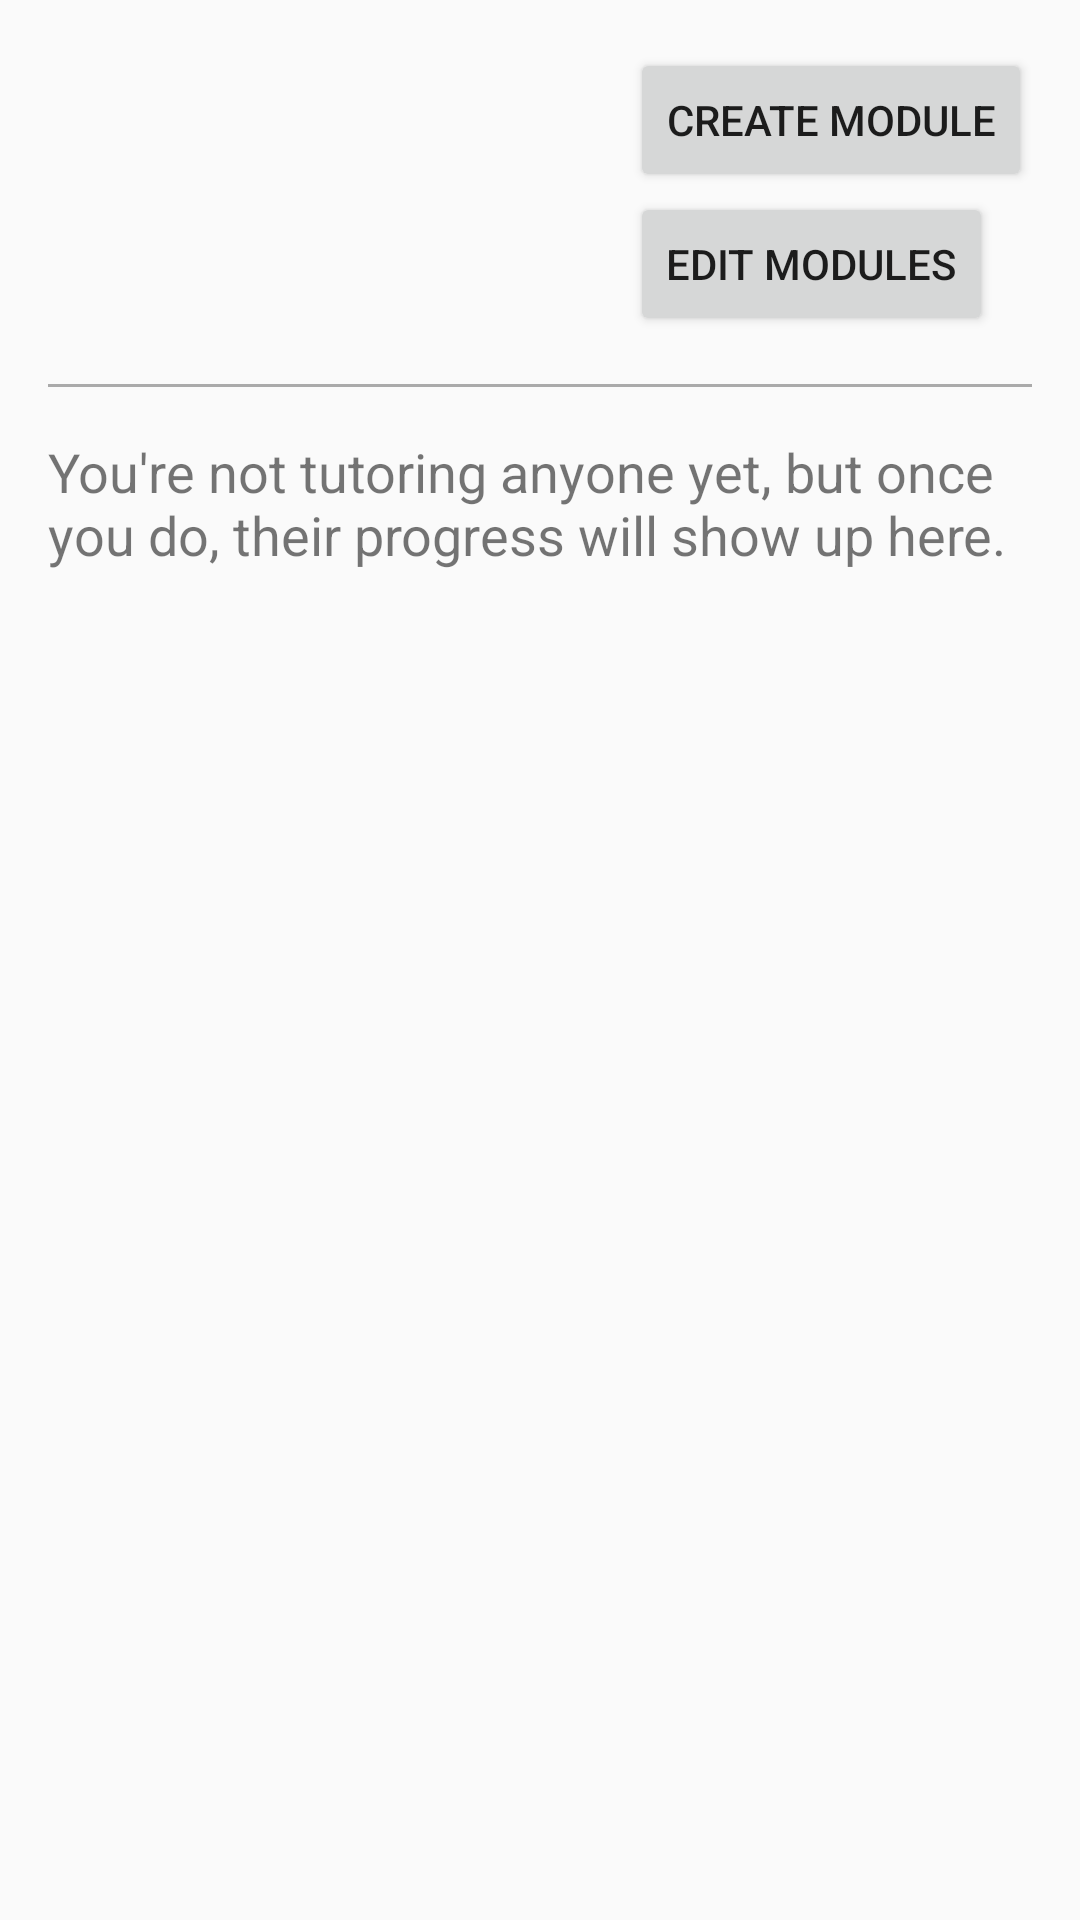

This screen was rendered from an Android layout file. Write that file and the resources it references.
<!-- AndroidManifest.xml: application theme AppTheme -->
<!-- res/layout/activity_training_tab.xml -->
<?xml version="1.0" encoding="utf-8"?>
<android.support.design.widget.CoordinatorLayout xmlns:android="http://schemas.android.com/apk/res/android"
    xmlns:app="http://schemas.android.com/apk/res-auto"
    xmlns:tools="http://schemas.android.com/tools"
    android:layout_width="match_parent"
    android:layout_height="match_parent"
    tools:context="zsoltpazmandy.tutorme.TrainingTab">

    <include layout="@layout/content_training_tab" />

</android.support.design.widget.CoordinatorLayout>
<!-- res/layout/content_training_tab.xml (included above) -->
<?xml version="1.0" encoding="utf-8"?>
<RelativeLayout xmlns:android="http://schemas.android.com/apk/res/android"
    xmlns:app="http://schemas.android.com/apk/res-auto"
    xmlns:tools="http://schemas.android.com/tools"
    android:layout_width="match_parent"
    android:layout_height="match_parent"
    app:layout_behavior="@string/appbar_scrolling_view_behavior"
    tools:context="zsoltpazmandy.tutorme.TrainingTab"
    tools:showIn="@layout/activity_training_tab">

    <LinearLayout
        android:id="@+id/training_tab_buttons_ll"
        android:layout_width="wrap_content"
        android:layout_height="wrap_content"
        android:layout_alignParentEnd="true"
        android:orientation="vertical"
        android:layout_alignParentRight="true">

        <Button
            android:id="@+id/createModButt"
            android:layout_width="wrap_content"
            android:layout_height="wrap_content"
            android:layout_marginLeft="@dimen/activity_horizontal_margin"
            android:layout_marginRight="@dimen/activity_horizontal_margin"
            android:layout_marginTop="@dimen/activity_vertical_margin"
            android:text="@string/create_mod_butt"></Button>

        <Button
            android:layout_width="wrap_content"
            android:layout_height="wrap_content"
            android:id="@+id/training_tab_edit_module_butt"
            android:layout_marginLeft="@dimen/activity_horizontal_margin"
            android:layout_marginRight="@dimen/activity_horizontal_margin"
            android:text="@string/training_tab_edit_modules"
            />

    </LinearLayout>


    <View
        android:id="@+id/training_tab_horizontal"
        android:layout_width="match_parent"
        android:layout_height="1dp"
        android:layout_below="@id/training_tab_buttons_ll"
        android:layout_marginBottom="@dimen/activity_vertical_margin"
        android:layout_marginLeft="@dimen/activity_horizontal_margin"
        android:layout_marginRight="@dimen/activity_horizontal_margin"
        android:layout_marginTop="@dimen/activity_vertical_margin"
        android:background="@android:color/darker_gray" />

    <TextView
        android:id="@+id/training_tab_top"
        android:layout_width="match_parent"
        android:layout_height="wrap_content"
        android:layout_below="@id/training_tab_horizontal"
        android:layout_marginLeft="@dimen/activity_horizontal_margin"
        android:layout_marginRight="@dimen/activity_horizontal_margin"
        android:text="@string/training_tab_no_tutees_hint"
        android:textSize="@dimen/profile_setup_text_size" />

    <ListView
        android:id="@+id/training_tab_tutee_list"
        android:layout_marginLeft="@dimen/activity_horizontal_margin"
        android:layout_marginRight="@dimen/activity_horizontal_margin"
        android:layout_width="match_parent"
        android:layout_height="match_parent"
        android:layout_below="@id/training_tab_top"
        android:layout_marginTop="@dimen/activity_vertical_margin" />


</RelativeLayout>
<!-- resources referenced by this layout -->
<resources>
  <dimen name="activity_horizontal_margin">16dp</dimen>
  <dimen name="activity_vertical_margin">16dp</dimen>
  <dimen name="profile_setup_text_size">18sp</dimen>
  <string name="create_mod_butt">Create Module</string>
  <string name="training_tab_edit_modules">Edit Modules</string>
  <string name="training_tab_no_tutees_hint">You\'re not tutoring anyone yet, but once you do, their progress will show up here.</string>
  <style name="AppTheme" parent="Theme.AppCompat.Light.NoActionBar">
          
          <item name="colorPrimary">@color/colorPrimary</item>
          <item name="colorPrimaryDark">@color/colorPrimaryDark</item>
          <item name="colorAccent">@color/colorAccent</item>
      </style>
  <color name="colorPrimary">#3f51b5</color>
  <color name="colorPrimaryDark">#303F9F</color>
  <color name="colorAccent">#FF4081</color>
</resources>
